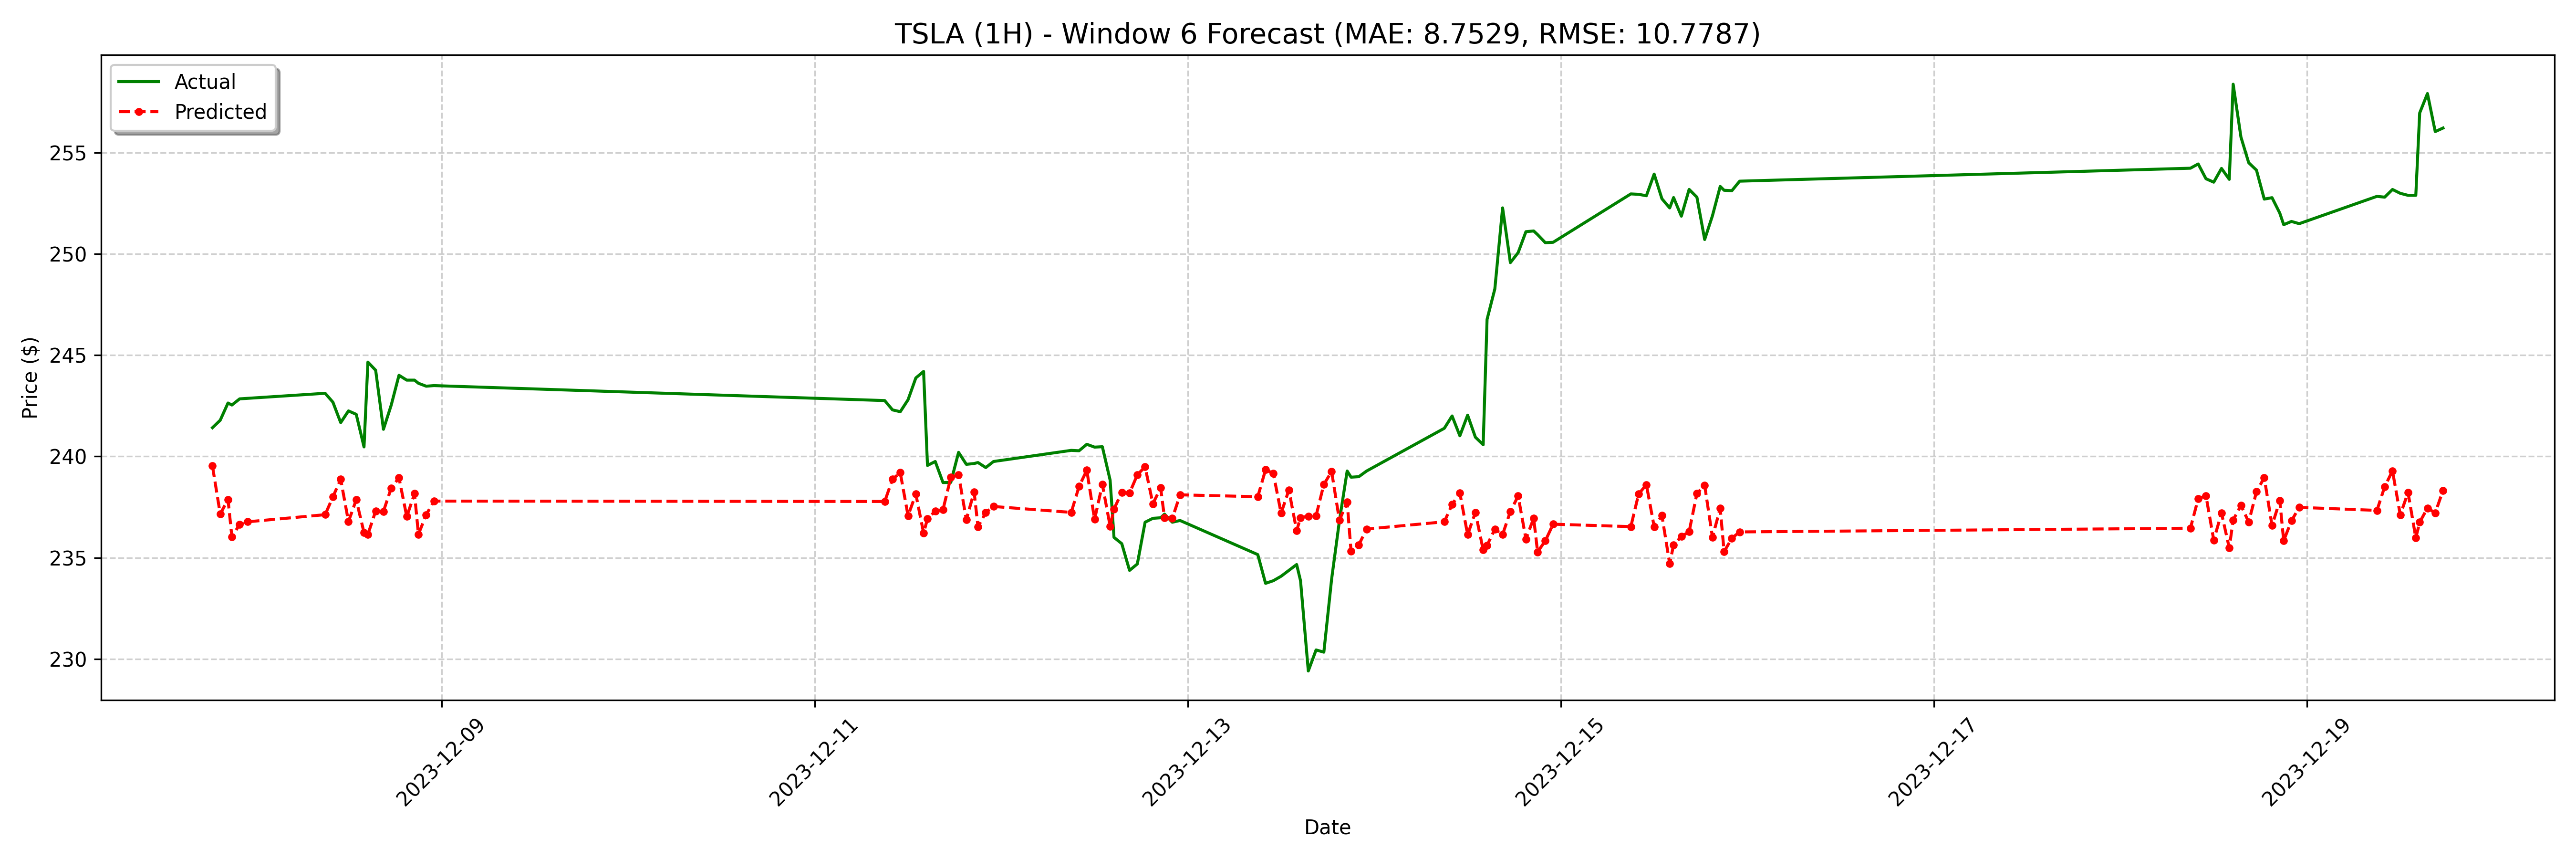

Data behind this chart, as committed beside it:
date, actual, forecast
2023-12-07 18:30:00, 241.4, 239.5
2023-12-07 19:30:00, 241.8, 237.2
2023-12-07 20:30:00, 242.6, 237.9
2023-12-07 21:00:00, 242.5, 236
2023-12-07 22:00:00, 242.8, 236.6
2023-12-07 23:00:00, 242.9, 236.8
2023-12-08 09:00:00, 243.1, 237.1
2023-12-08 10:00:00, 242.7, 238
2023-12-08 11:00:00, 241.7, 238.9
2023-12-08 12:00:00, 242.2, 236.8
2023-12-08 13:00:00, 242.1, 237.9
2023-12-08 14:00:00, 240.5, 236.2
2023-12-08 14:30:00, 244.7, 236.1
2023-12-08 15:30:00, 244.3, 237.3
2023-12-08 16:30:00, 241.3, 237.3
2023-12-08 17:30:00, 242.5, 238.4
2023-12-08 18:30:00, 244, 238.9
2023-12-08 19:30:00, 243.8, 237
2023-12-08 20:30:00, 243.8, 238.2
2023-12-08 21:00:00, 243.6, 236.2
2023-12-08 22:00:00, 243.5, 237.1
2023-12-08 23:00:00, 243.5, 237.8
2023-12-11 09:00:00, 242.8, 237.8
2023-12-11 10:00:00, 242.3, 238.9
2023-12-11 11:00:00, 242.2, 239.2
2023-12-11 12:00:00, 242.8, 237.1
2023-12-11 13:00:00, 243.9, 238.1
2023-12-11 14:00:00, 244.2, 236.2
2023-12-11 14:30:00, 239.6, 236.9
2023-12-11 15:30:00, 239.8, 237.3
2023-12-11 16:30:00, 238.7, 237.4
2023-12-11 17:30:00, 238.7, 239
2023-12-11 18:30:00, 240.2, 239.1
2023-12-11 19:30:00, 239.6, 236.9
2023-12-11 20:30:00, 239.6, 238.3
2023-12-11 21:00:00, 239.7, 236.5
2023-12-11 22:00:00, 239.4, 237.2
2023-12-11 23:00:00, 239.8, 237.5
2023-12-12 09:00:00, 240.3, 237.2
2023-12-12 10:00:00, 240.3, 238.5
2023-12-12 11:00:00, 240.6, 239.3
2023-12-12 12:00:00, 240.5, 236.9
2023-12-12 13:00:00, 240.5, 238.6
2023-12-12 14:00:00, 238.8, 236.6
2023-12-12 14:30:00, 236.0, 237.4
2023-12-12 15:30:00, 235.7, 238.2
2023-12-12 16:30:00, 234.4, 238.2
2023-12-12 17:30:00, 234.7, 239.1
2023-12-12 18:30:00, 236.8, 239.5
2023-12-12 19:30:00, 236.9, 237.7
2023-12-12 20:30:00, 237, 238.4
2023-12-12 21:00:00, 237.2, 237
2023-12-12 22:00:00, 236.8, 236.9
2023-12-12 23:00:00, 236.8, 238.1
2023-12-13 09:00:00, 235.2, 238
2023-12-13 10:00:00, 233.7, 239.3
2023-12-13 11:00:00, 233.9, 239.2
2023-12-13 12:00:00, 234.1, 237.2
2023-12-13 13:00:00, 234.4, 238.3
2023-12-13 14:00:00, 234.7, 236.3
... 68 more rows
